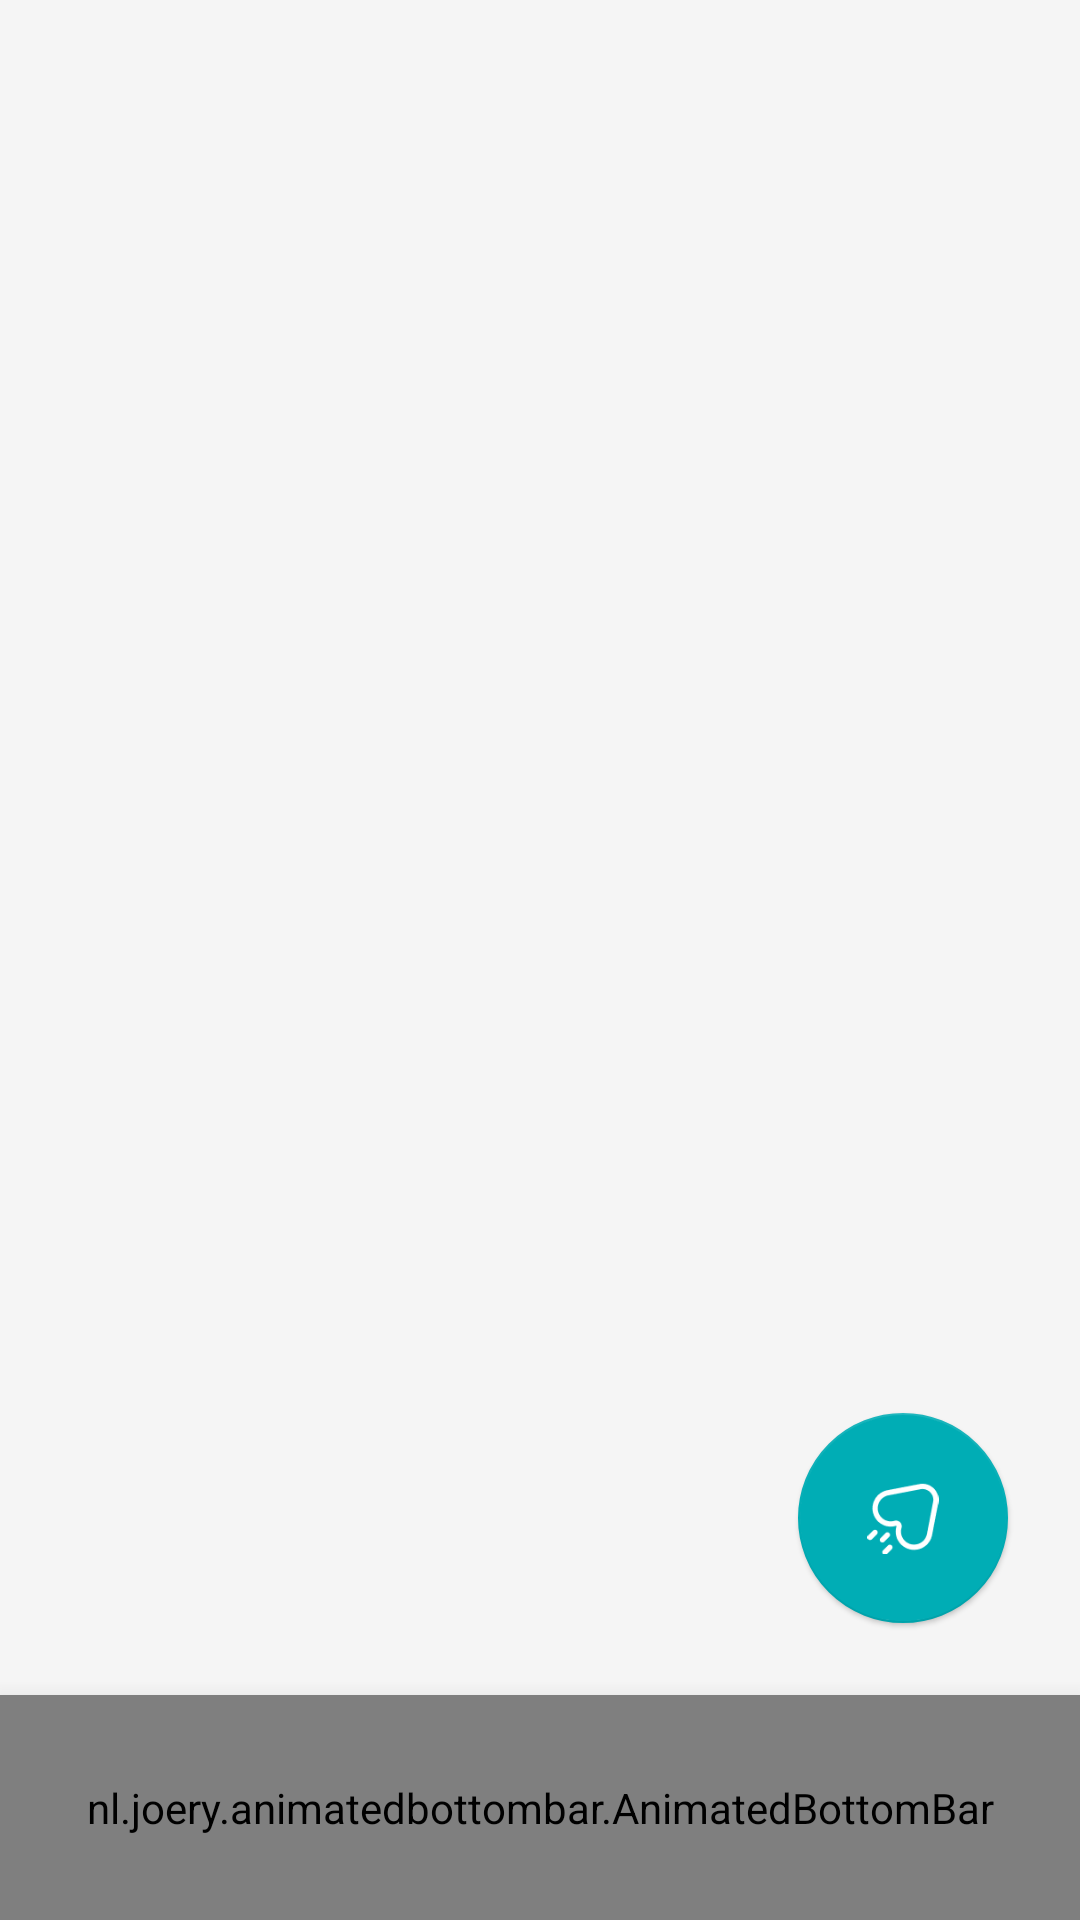

Here is an Android app screen rendered from its layout file. Give the layout XML and the strings, colors and styles it references.
<!-- AndroidManifest.xml: application theme Theme.Maliva -->
<!-- res/layout/activity_main.xml -->
<?xml version="1.0" encoding="utf-8"?>
<androidx.constraintlayout.widget.ConstraintLayout xmlns:android="http://schemas.android.com/apk/res/android"
    xmlns:app="http://schemas.android.com/apk/res-auto"
    xmlns:tools="http://schemas.android.com/tools"
    android:id="@+id/main"
    android:layout_width="match_parent"
    android:layout_height="match_parent"
    android:background="@color/background"
    tools:context=".view.main.MainActivity">

    <FrameLayout
        android:id="@+id/homeFragmentContainer"
        android:layout_width="match_parent"
        android:layout_height="0dp"
        app:layout_constraintTop_toTopOf="parent"
        app:layout_constraintBottom_toTopOf="@id/bottom_bar_card"
        app:layout_constraintEnd_toEndOf="parent"
        app:layout_constraintStart_toStartOf="parent" />

    <androidx.cardview.widget.CardView
        android:id="@+id/bottom_bar_card"
        android:layout_width="match_parent"
        android:layout_height="wrap_content"
        android:layout_marginTop="-4dp"
        android:layout_marginBottom="0dp"
        app:cardElevation="12dp"
        app:cardBackgroundColor="@android:color/transparent"
        app:cardCornerRadius="0dp"
        app:layout_constraintBottom_toBottomOf="parent"
        app:layout_constraintEnd_toEndOf="parent"
        app:layout_constraintStart_toStartOf="parent">

        <nl.joery.animatedbottombar.AnimatedBottomBar
            android:id="@+id/bottom_bar"
            android:layout_width="match_parent"
            android:layout_height="75dp"
            android:background="#FFFFFF"
            app:abb_indicatorAppearance="round"
            app:abb_indicatorHeight="6dp"
            app:abb_indicatorColor="@color/primary"
            app:abb_indicatorMargin="16dp"
            app:abb_selectedIndex="0"
            app:abb_selectedTabType="text"
            app:abb_tabs="@menu/botton_nav"
            app:abb_tabColorSelected="@color/primary"
            app:abb_textAppearance="@style/CustomText"
            app:layout_constraintBottom_toBottomOf="parent"
            app:layout_constraintEnd_toEndOf="parent"
            app:layout_constraintStart_toStartOf="parent" />
    </androidx.cardview.widget.CardView>

    <com.google.android.material.floatingactionbutton.FloatingActionButton
        android:id="@+id/fab_generate"
        android:layout_width="wrap_content"
        android:layout_height="wrap_content"
        app:fabCustomSize="70dp"
        android:layout_marginEnd="24dp"
        android:layout_marginBottom="24dp"
        app:elevation="1dp"
        style="@style/CustomFabStyle"
        app:backgroundTint="@color/primary"
        android:src="@drawable/ic_generate"
        app:tint="@color/white"
        app:layout_constraintBottom_toBottomOf="@+id/homeFragmentContainer"
        app:layout_constraintEnd_toEndOf="parent">

    </com.google.android.material.floatingactionbutton.FloatingActionButton>

</androidx.constraintlayout.widget.ConstraintLayout>
<!-- resources referenced by this layout -->
<resources>
  <color name="background">#FFF5F5F5</color>
  <color name="primary">#FF00ADB5</color>
  <color name="white">#FFFFFFFF</color>
  <!-- drawable ic_generate: png bitmap (drawable, 1631 bytes) -->
  <style name="CustomFabStyle" parent="Widget.MaterialComponents.FloatingActionButton">
          <item name="android:background">@drawable/bg_fab</item>
      </style>
  <style name="CustomText">
          <item name="android:fontFamily">@font/poppins_medium</item>
          <item name="android:textSize">14sp</item>
          <item name="android:textColor">@color/primary</item>
      </style>
  <style name="Theme.Maliva" parent="Base.Theme.Maliva" />
  <!-- drawable bg_fab (drawable) -->
  <shape xmlns:android="http://schemas.android.com/apk/res/android"
      android:shape="rectangle">
      <corners android:radius="300dp" /> 
      <solid android:color="@color/primary" /> 
  </shape>
  <style name="Base.Theme.Maliva" parent="Theme.Material3.DayNight.NoActionBar">
          
          
      </style>
</resources>
